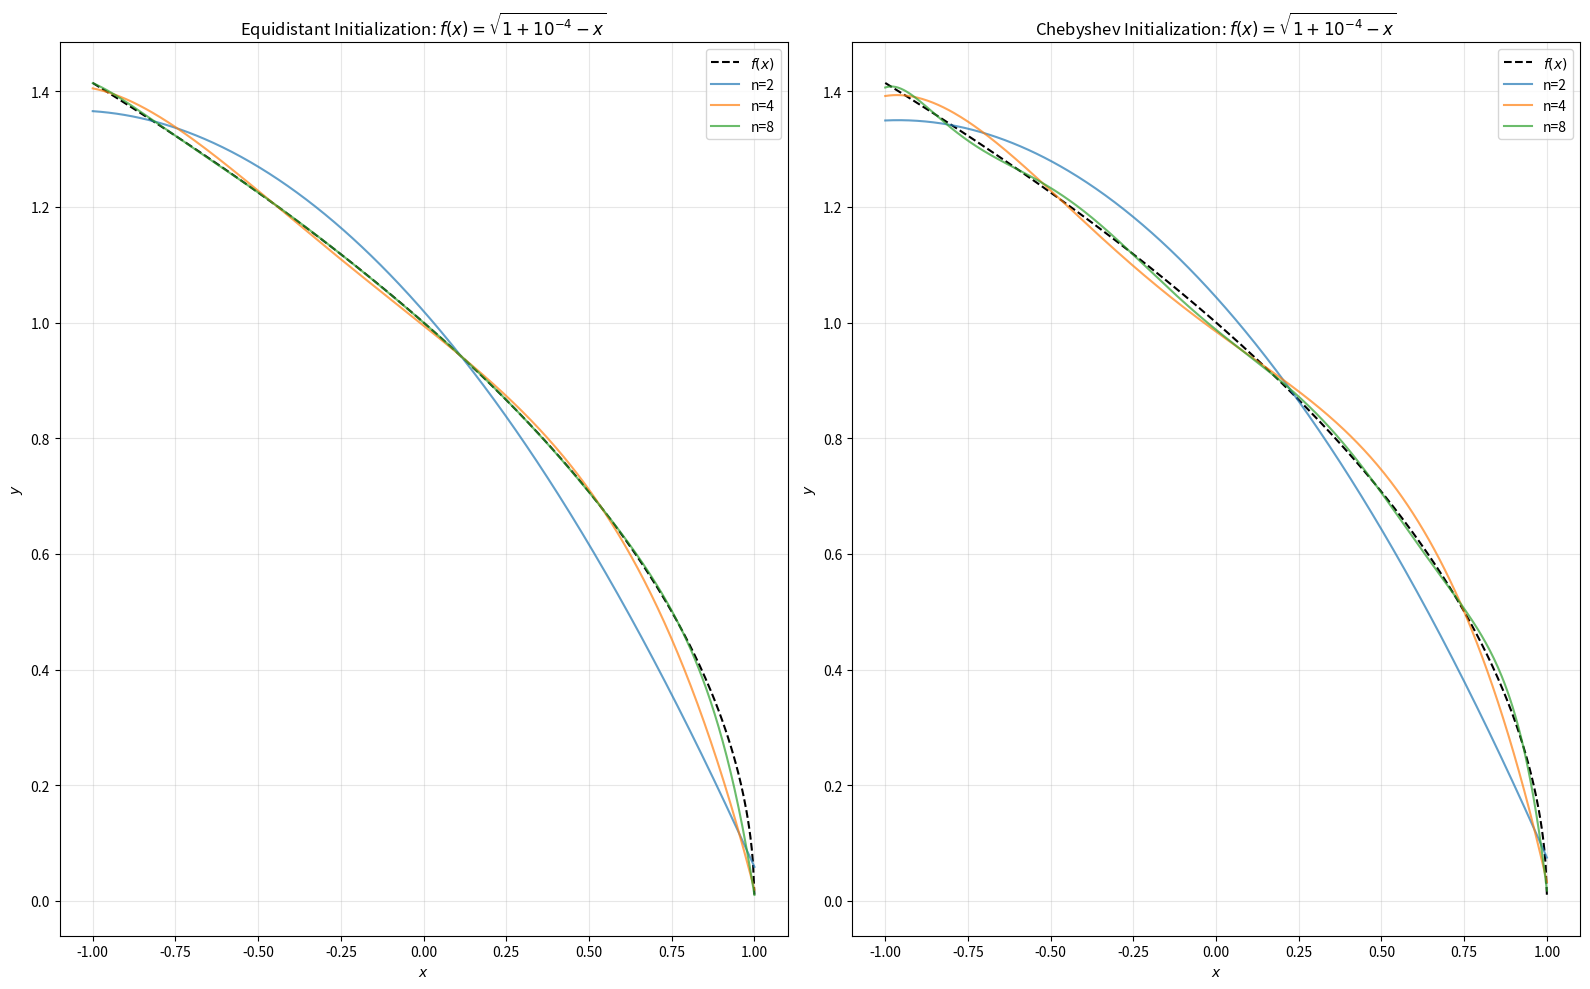

Recreate this plot in Python. (Note: this script raises an exception after producing the figure.)
#!/usr/bin/env python
# coding: utf-8

# # LINMA2171 - Numerical Analysis: Approximation, Interpolation, Integration
# ## Homework 4
# 
# ---

# ### Imports

# In[1]:


import numpy as np
import matplotlib.pyplot as plt
import scipy as sp

from numpy.polynomial import Polynomial


# ### Continous minimax approximation

# In[2]:


# Phi_0 = 1, Phi_1 = x, ..., Phi_n = x**n
def basis(x, i):
    return np.pow(x, i)

def solve_system(f, xi):
    """Returns coeff a and h from Remez algorithm (step 3)
    """
    n = xi.shape[0] - 2
    A = np.zeros((n+2, n+2))
    b = f(xi)

    # n+1 first columns
    for i in range(n+1):
        col_i = basis(xi, i)
        A[:, i] = col_i

    # last column
    last_col = np.pow(-np.ones(n+2), np.arange(n+2))
    A[:, n+1] = last_col

    coeffs = np.linalg.solve(A, b)
    return coeffs[:-1], coeffs[-1]

def eta(f, p: Polynomial, interval=(-1, 1)):
    "Finds and returns the point at which the error is maximized"
    def error_func(x):
        return np.abs(f(x) - p(x))

    res = sp.optimize.minimize_scalar(
        lambda x: -error_func(x),
        bounds=interval,
        method='bounded'
    )
    return res.x

def replace_xi(f, p: Polynomial, xi, eta):
    "Returns the index of xi that is getting replaced by eta"
    n = xi.shape[0] - 2
    errors = f(xi) - p(xi)
    err_eta = f(eta) - p(eta)
    idx = -1

    if eta < xi[0]:
        if np.sign(err_eta) == np.sign(errors[0]):
            idx = 0
        else:
            idx = n + 1

    elif eta > xi[-1]:
        if np.sign(err_eta) == np.sign(errors[-1]):
            idx = n + 1
        else:
            idx = 0

    else:
        for i in range(n + 1):
            if xi[i] < eta < xi[i + 1]:
                if np.sign(err_eta) == np.sign(errors[i]):
                    idx = i
                else:
                    idx = i + 1
                break

    return idx

def remez_algorithm(f, xi_base, interval=(-1, 1), tol=1e-6, max_iter=1000):
    xi = xi_base.copy()

    errors_est = []

    for iteration in range(max_iter):
        coeffs, h = solve_system(f, xi)
        p = Polynomial(coeffs, domain=interval)

        eta_point = eta(f, p, interval)
        max_error = np.abs(f(eta_point) - p(eta_point))
        errors_est.append(max_error)
        idx_replace = replace_xi(f, p, xi, eta_point)

        xi_new = xi.copy()
        xi_new[idx_replace] = eta_point
        xi_new = np.sort(xi_new)

        # Check convergence
        if max_error - np.abs(h) < tol:
            break

        xi = xi_new

    return p, errors_est


# ### Initialization strategies

# In[3]:


def eq_points(n):
    "Equally spaced points in [-1, 1]"
    return np.linspace(-1, 1, n + 2)

def cheb_points(n):
    "Chebyshev points in [-1, 1]"
    k = np.arange(n + 2)
    return -np.cos(np.pi * k / (n + 1))


# ### 1. Approximations vs. $f(x)$

# In[4]:


def plot_approximations(f, interval=(-1, 1), f_label="", filename="f"):
    """For fixed degrees n in {2, 4, 8}, plot the resulting minimax polynomial approximation pn for f and each initialization strategy, together with the original function.
    """
    num_points = 500
    x = np.linspace(interval[0], interval[1], num_points)

    fig, (ax1, ax2) = plt.subplots(1, 2, figsize=(16, 10))

    # Equidistant strategy
    ax1.plot(x, f(x), label=r'$f(x)$', color='black', linestyle='--')
    for n in [2, 4, 8]:
        xi_eq = eq_points(n)
        p_eq, _ = remez_algorithm(f, xi_eq, interval)
        ax1.plot(x, p_eq(x), label=f'n={n}', alpha=0.7)
    ax1.set_title(rf'Equidistant Initialization: $f(x) = {f_label}$')
    ax1.set_xlabel(r'$x$')
    ax1.set_ylabel(r'$y$')
    ax1.legend()
    ax1.grid(alpha=0.3)

    # Chebyshev strategy
    ax2.plot(x, f(x), label=r'$f(x)$', color='black', linestyle='--')
    for n in [2, 4, 8]:
        xi_cheb = cheb_points(n)
        p_cheb, _ = remez_algorithm(f, xi_cheb, interval)
        ax2.plot(x, p_cheb(x), label=f'n={n}', alpha=0.7)
    ax2.set_title(rf'Chebyshev Initialization: $f(x) = {f_label}$')
    ax2.set_xlabel(r'$x$')
    ax2.set_ylabel(r'$y$')
    ax2.legend()
    ax2.grid(alpha=0.3)

    plt.tight_layout()
    plt.savefig('figures/approx_' + filename + '.svg', format='svg')
    plt.show()

f = lambda x: np.sqrt(1 + 1e-4 - x)
plot_approximations(f, f_label=r'\sqrt{1 + 10^{-4} - x}', filename="f1")

f = lambda x: 1 / (1 + np.exp(-10 * x))
plot_approximations(f, f_label=r'\frac{1}{1 + e^{-10x}}', filename="f2")


# ### 2. Minimax error vs. $n$

# In[6]:


def plot_errors(f, interval=(-1, 1), f_label="", filename="f"):
    """For n from 4 to 24, plot the minimax error as a function of n for each initialization strategy.
    """
    ns = np.arange(4, 25)
    errors_eq = []
    errors_cheb = []

    for n in ns:
        xi_eq = eq_points(n)
        _, err_eq = remez_algorithm(f, xi_eq, interval)
        errors_eq.append(err_eq[-1])

        xi_cheb = cheb_points(n)
        _, err_cheb = remez_algorithm(f, xi_cheb, interval)
        errors_cheb.append(err_cheb[-1])

    plt.figure(figsize=(10, 6))
    plt.semilogy(ns, errors_eq, marker='o', label='Equidistant Initialization')
    plt.semilogy(ns, errors_cheb, marker='s', label='Chebyshev Initialization')
    plt.title(rf'Minimax Error vs Degree n: $f(x) = {f_label}$')
    plt.xticks(ns)
    plt.xlabel(r'Degree $n$')
    plt.ylabel(r'Minimax Error')
    plt.legend()
    plt.grid(alpha=0.3)
    plt.savefig('figures/error_' + filename + '.svg', format='svg')
    plt.show()


f = lambda x: np.sqrt(1 + 1e-4 - x)
plot_errors(f, f_label=r'\sqrt{1 + 10^{-4} - x}', filename="f1")

f = lambda x: 1 / (1 + np.exp(-10 * x))
plot_errors(f, f_label=r'\frac{1}{1 + e^{-10x}}', filename="f2")


# In[8]:


def plot_num_iter(f, interval=(-1, 1), f_label="", filename="f"):
    """For n from 4 to 24, plot the number of iterations until convergence for each initialization strategy.
    """
    ns = np.arange(4, 25)
    iters_eq = []
    iters_cheb = []

    for n in ns:
        xi_eq = eq_points(n)
        _, err_eq = remez_algorithm(f, xi_eq, interval, max_iter=int(1e9))
        iters_eq.append(len(err_eq))

        xi_cheb = cheb_points(n)
        _, err_cheb = remez_algorithm(f, xi_cheb, interval, max_iter=int(1e9))
        iters_cheb.append(len(err_cheb))

    plt.figure(figsize=(10, 6))
    plt.plot(ns, iters_eq, marker='o', label='Equidistant Initialization')
    plt.plot(ns, iters_cheb, marker='s', label='Chebyshev Initialization')
    plt.title(rf'Number of Iterations vs Degree n: $f(x) = {f_label}$')
    plt.xticks(ns)
    plt.xlabel(r'Degree $n$')
    plt.ylabel(r'Number of Iterations')
    plt.legend()
    plt.grid(alpha=0.3)
    plt.savefig('figures/iterations_' + filename + '.svg', format='svg')
    plt.show()


f = lambda x: np.sqrt(1 + 1e-4 - x)
plot_num_iter(f, f_label=r'\sqrt{1 + 10^{-4} - x}', filename="f1")

f = lambda x: 1 / (1 + np.exp(-10 * x))
plot_num_iter(f, f_label=r'\frac{1}{1 + e^{-10x}}', filename="f2")

